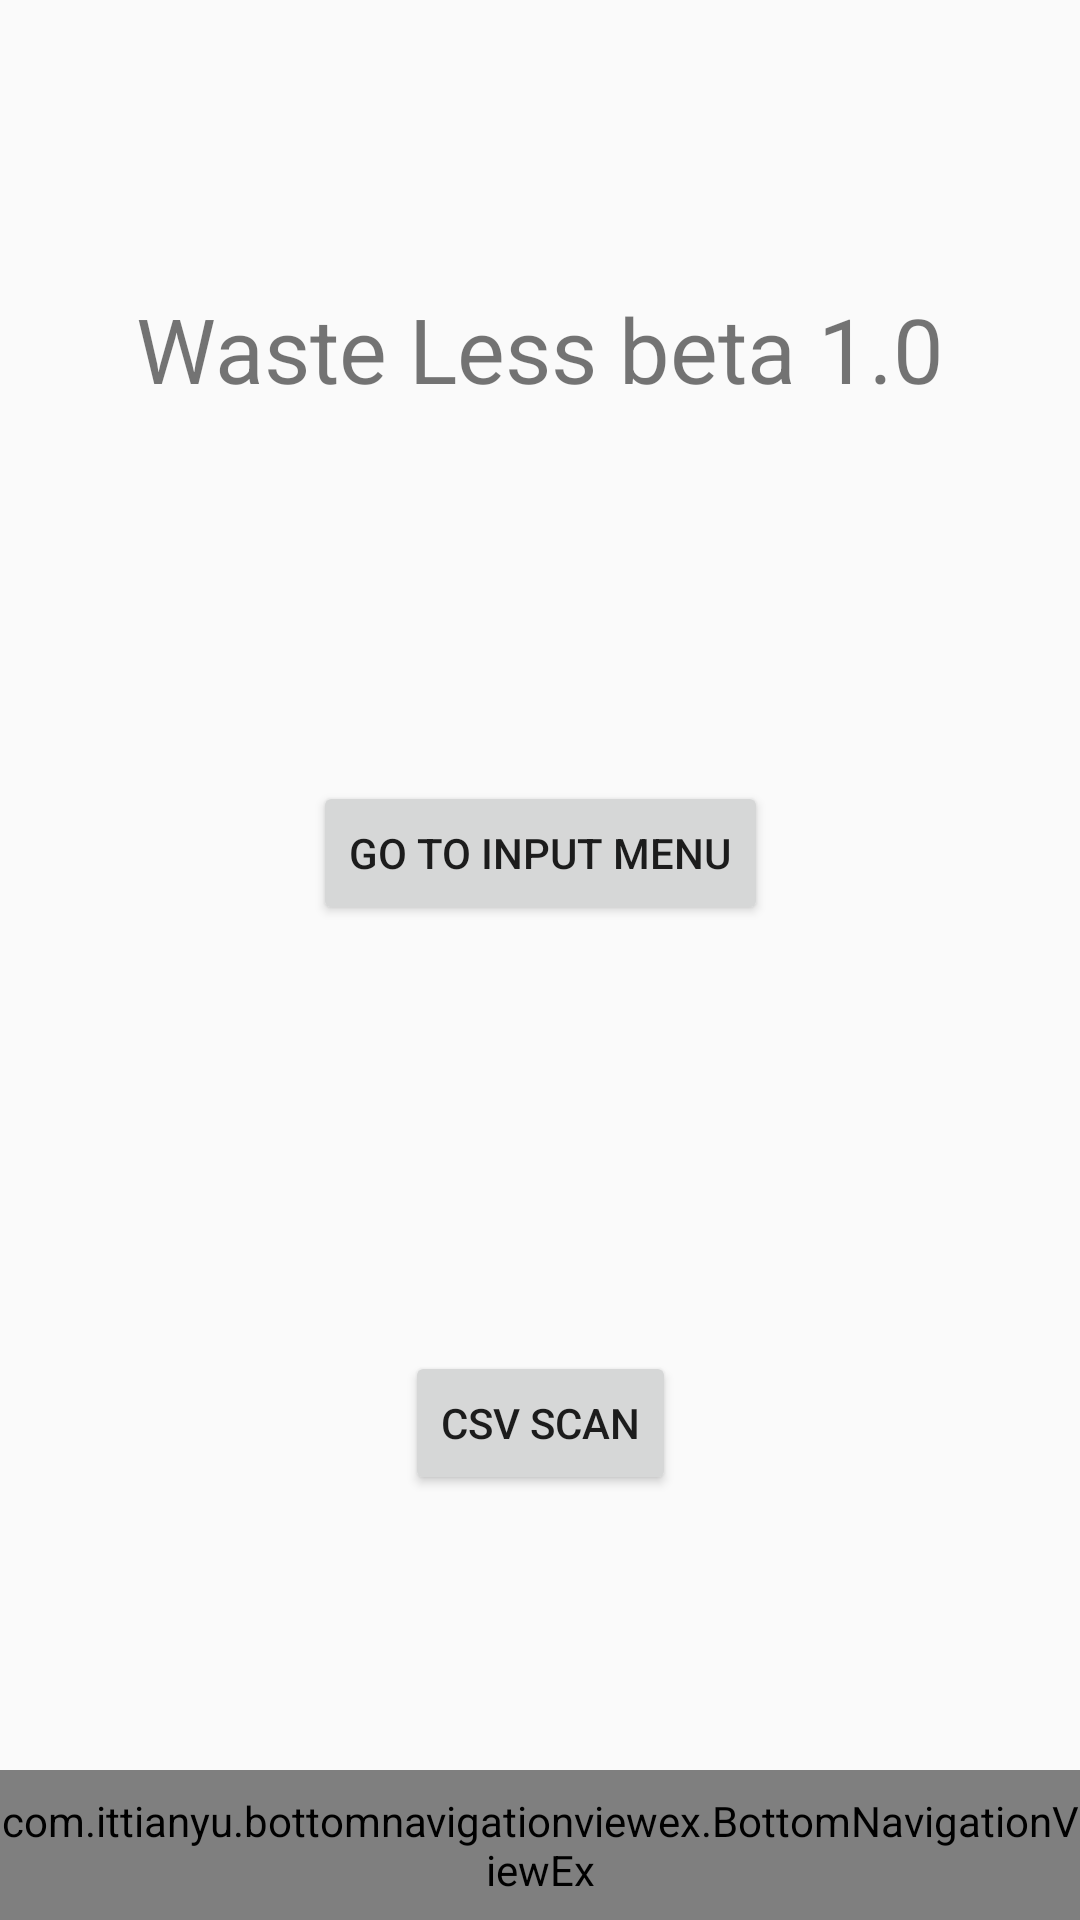

This screen was rendered from an Android layout file. Write that file and the resources it references.
<!-- AndroidManifest.xml: application theme AppTheme -->
<!-- res/layout/activity_main.xml -->
<?xml version="1.0" encoding="utf-8"?>
<androidx.constraintlayout.widget.ConstraintLayout xmlns:android="http://schemas.android.com/apk/res/android"
    xmlns:app="http://schemas.android.com/apk/res-auto"
    xmlns:tools="http://schemas.android.com/tools"
    android:layout_width="match_parent"
    android:layout_height="match_parent"
    tools:context=".MainActivity">

    <Button
        android:id="@+id/inputMenu"
        android:layout_width="wrap_content"
        android:layout_height="wrap_content"
        android:layout_marginStart="8dp"
        android:layout_marginLeft="8dp"
        android:layout_marginTop="124dp"
        android:layout_marginEnd="8dp"
        android:layout_marginRight="8dp"
        android:text="Go to Input menu"
        app:layout_constraintEnd_toEndOf="parent"
        app:layout_constraintStart_toStartOf="parent"
        app:layout_constraintTop_toBottomOf="@+id/textView" />

    <TextView
        android:id="@+id/textView"
        android:layout_width="wrap_content"
        android:layout_height="wrap_content"
        android:layout_marginStart="8dp"
        android:layout_marginLeft="8dp"
        android:layout_marginTop="96dp"
        android:layout_marginEnd="8dp"
        android:layout_marginRight="8dp"
        android:text="Waste Less beta 1.0"
        android:textSize="30sp"
        app:layout_constraintEnd_toEndOf="parent"
        app:layout_constraintHorizontal_bias="0.498"
        app:layout_constraintStart_toStartOf="parent"
        app:layout_constraintTop_toTopOf="parent" />

    <Button
        android:id="@+id/csvTestButton"
        android:layout_width="wrap_content"
        android:layout_height="wrap_content"
        android:layout_marginStart="8dp"
        android:layout_marginLeft="8dp"
        android:layout_marginTop="8dp"
        android:layout_marginEnd="8dp"
        android:layout_marginRight="8dp"
        android:layout_marginBottom="8dp"
        android:text="CSV scan"
        app:layout_constraintBottom_toBottomOf="parent"
        app:layout_constraintEnd_toEndOf="parent"
        app:layout_constraintStart_toStartOf="parent"
        app:layout_constraintTop_toBottomOf="@+id/inputMenu" />

    <include layout="@layout/layout_bottom_navigation_view" />

</androidx.constraintlayout.widget.ConstraintLayout>
<!-- res/layout/layout_bottom_navigation_view.xml (included above) -->
<?xml version="1.0" encoding="utf-8"?>
<merge xmlns:tools="http://schemas.android.com/tools"
    xmlns:android="http://schemas.android.com/apk/res/android"
    xmlns:app="http://schemas.android.com/apk/res-auto">

        <androidx.constraintlayout.widget.ConstraintLayout
            android:layout_width="match_parent"
            android:layout_height="50dp"
            app:layout_constraintBottom_toBottomOf="parent"
            app:layout_constraintTop_toTopOf="parent"
            app:layout_constraintVertical_bias="1.0"
            android:orientation="vertical"
            android:background="@color/colorAccent">


                <com.ittianyu.bottomnavigationviewex.BottomNavigationViewEx
                    android:id="@+id/bottomNavigationViewBar"
                    android:layout_width="match_parent"
                    android:layout_height="match_parent"
                    android:layout_alignParentTop="true"
                    android:layout_alignParentBottom="true"
                    android:background="@color/colorAccent"
                    app:layout_constraintBottom_toBottomOf="parent"
                    app:menu="@menu/bottom_navigation_menu"
                    tools:layout_editor_absoluteX="16dp">


                </com.ittianyu.bottomnavigationviewex.BottomNavigationViewEx>


        </androidx.constraintlayout.widget.ConstraintLayout>


</merge>
<!-- resources referenced by this layout -->
<resources>
  <color name="colorAccent">#F0F7F4</color>
  <style name="AppTheme" parent="Theme.AppCompat.Light.NoActionBar">
          
          <item name="colorPrimary">@color/colorPrimary</item>
          <item name="colorPrimaryDark">@color/colorPrimaryDark</item>
          <item name="colorAccent">@color/colorAccent</item>
      </style>
  <color name="colorPrimary">#32292F</color>
  <color name="colorPrimaryDark">#32292F</color>
</resources>
